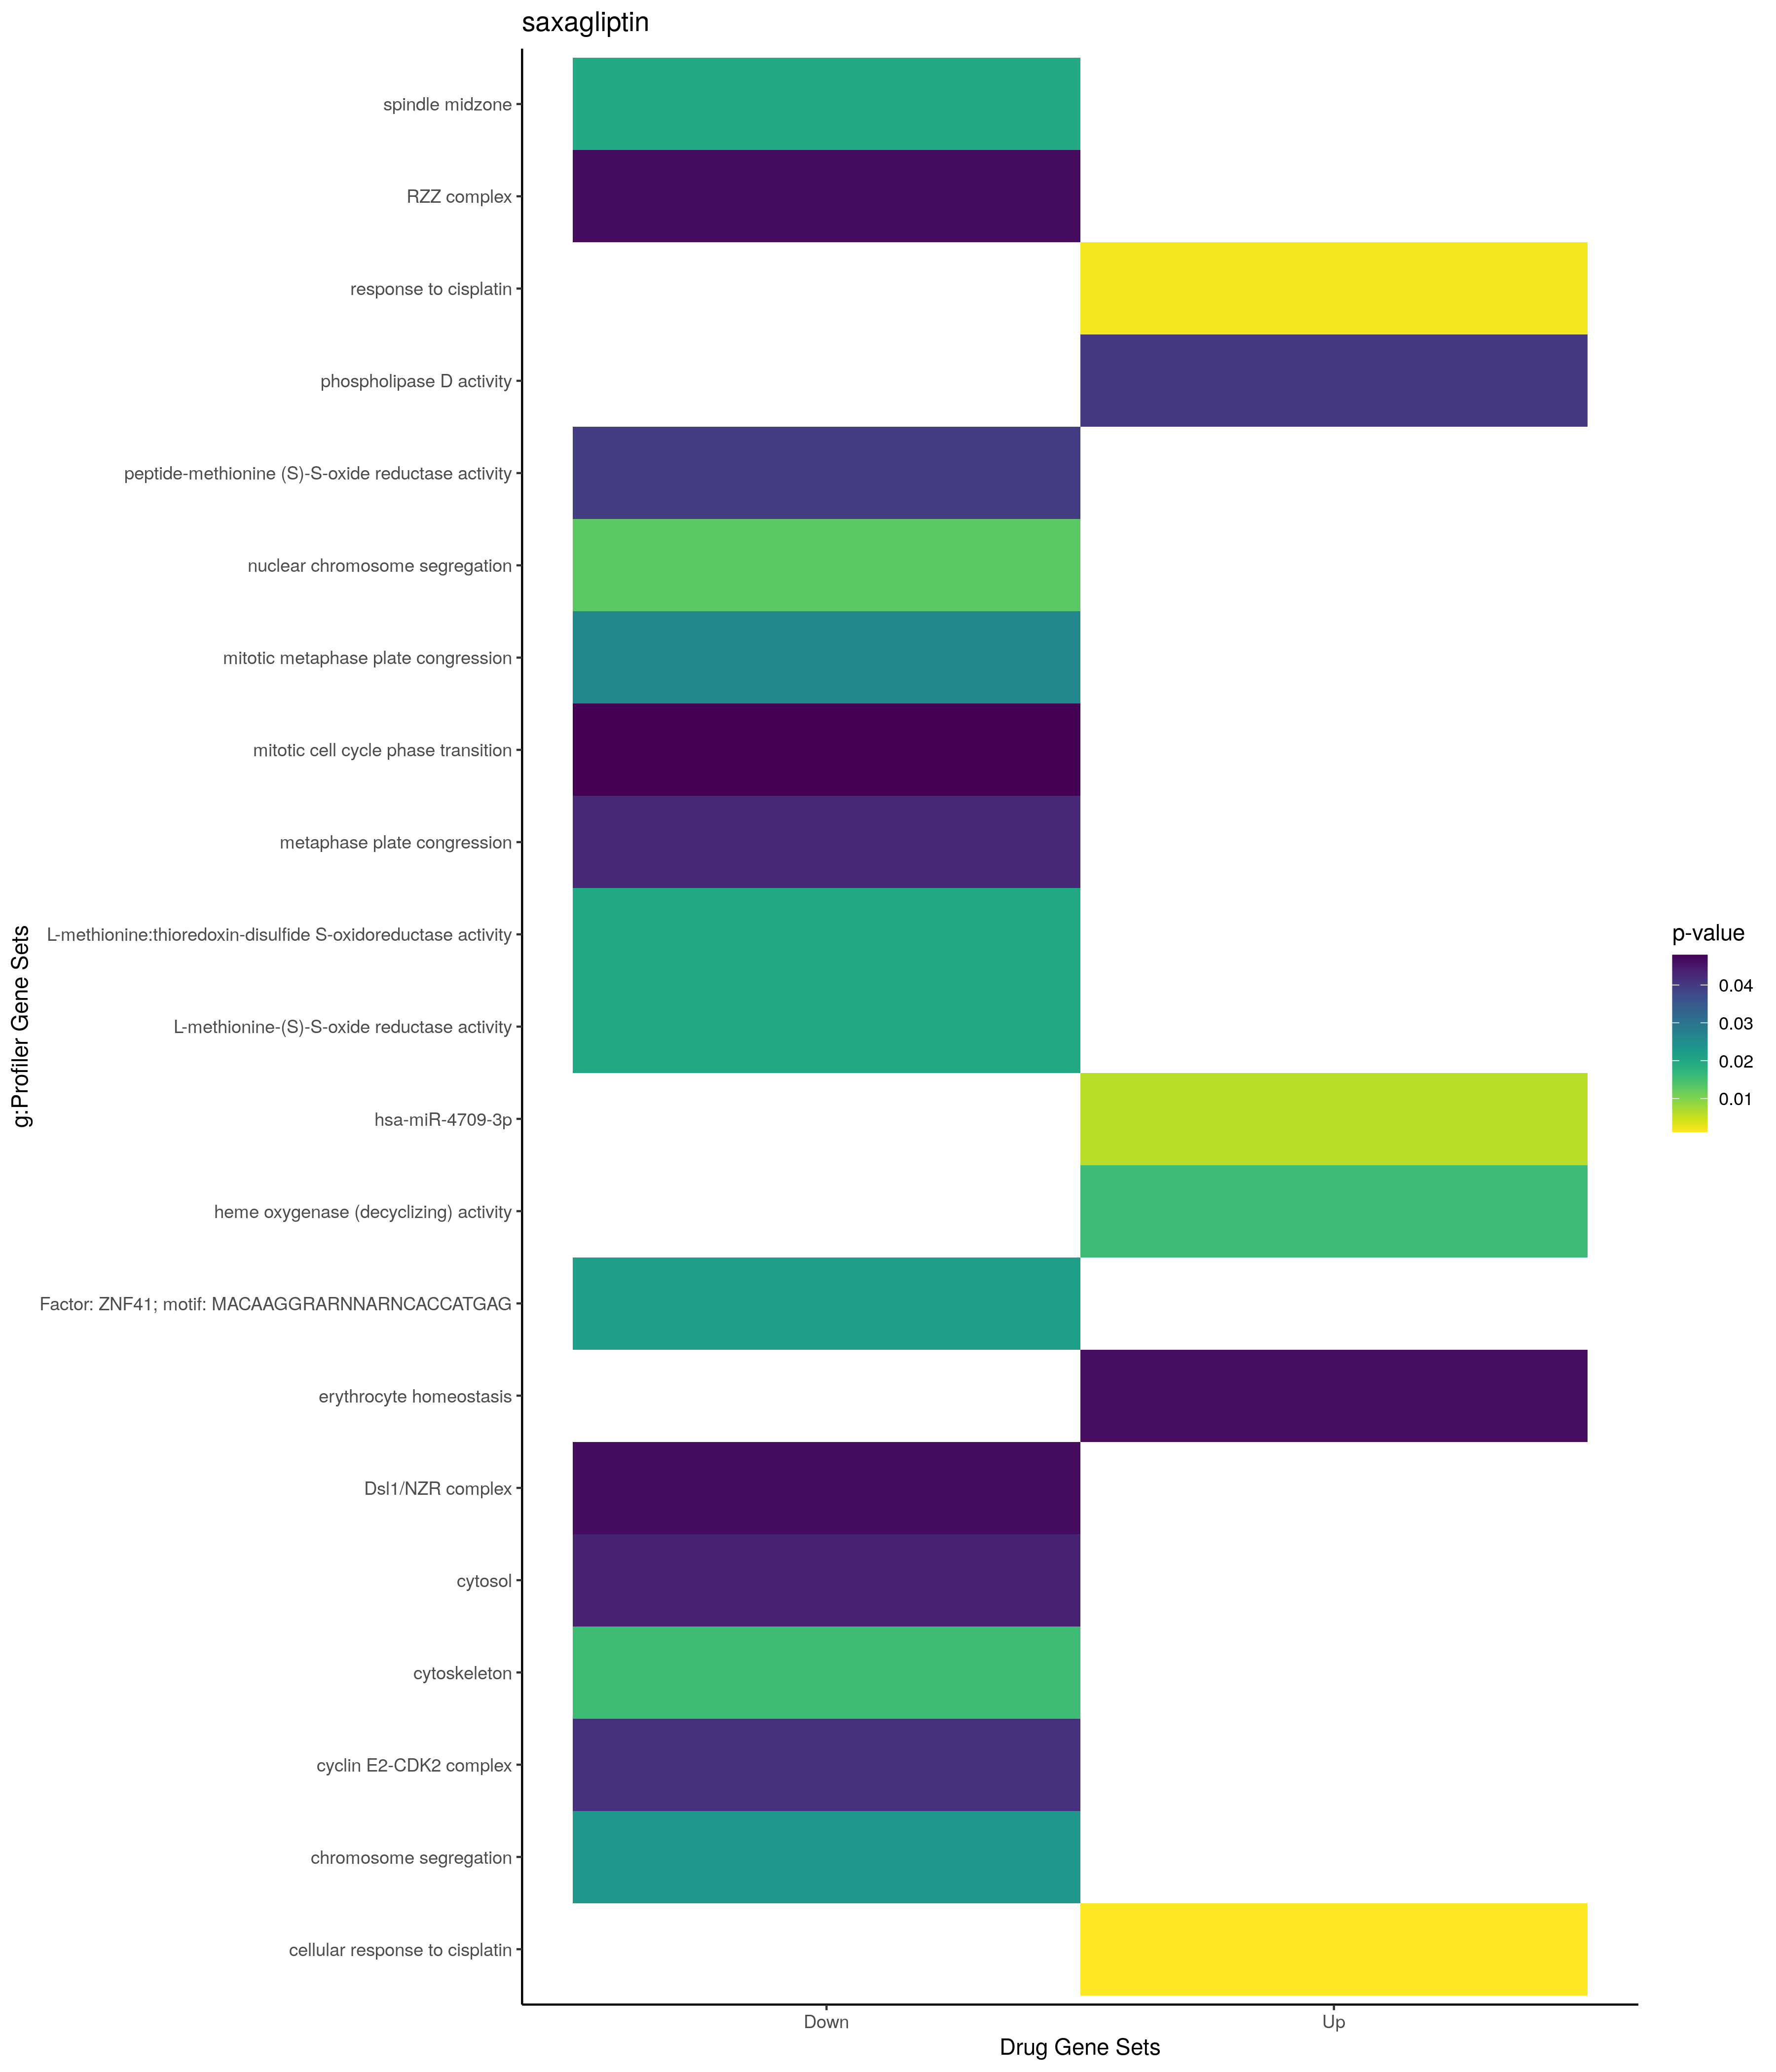

Data behind this chart, as committed beside it:
; query; significant; p_value; term_size; query_size; intersection_size; precision; recall; term_id; source; term_name; effective_domain_size; source_order; set
1; query_1; TRUE; 0,00115469686875194; 4; 9; 2; 0,222222222222222; 0,5; GO:0072719; GO:BP; cellular response to cisplatin; 21100; 20425; Up
2; query_1; TRUE; 0,00192406909553138; 5; 9; 2; 0,222222222222222; 0,4; GO:0072718; GO:BP; response to cisplatin; 21100; 20424; Up
3; query_1; TRUE; 0,0462404033113007; 132; 2; 2; 1; 0,0151515151515152; GO:0034101; GO:BP; erythrocyte homeostasis; 21100; 9669; Up
4; query_1; TRUE; 0,0160345139706497; 2; 1; 1; 1; 0,5; GO:0004392; GO:MF; heme oxygenase (decyclizing) activity; 20183; 1007; Up
5; query_1; TRUE; 0,0400862849265972; 5; 1; 1; 1; 0,2; GO:0004630; GO:MF; phospholipase D activity; 20183; 1213; Up
6; query_1; TRUE; 0,0060492606180753; 113; 7; 3; 0,428571428571429; 0,0265486725663717; MIRNA:hsa-miR-4709-3p; MIRNA; hsa-miR-4709-3p; 13650; 1301; Up
7; query_1; TRUE; 0,0129132723059087; 284; 4; 3; 0,75; 0,0105633802816901; GO:0098813; GO:BP; nuclear chromosome segregation; 21100; 22109; Down
8; query_1; TRUE; 0,0229416360175673; 344; 4; 3; 0,75; 0,00872093023255814; GO:0007059; GO:BP; chromosome segregation; 21100; 2972; Down
9; query_1; TRUE; 0,0260196020236489; 54; 3; 2; 0,666666666666667; 0,037037037037037; GO:0007080; GO:BP; mitotic metaphase plate congression; 21100; 2991; Down
10; query_1; TRUE; 0,0426366220374375; 69; 3; 2; 0,666666666666667; 0,0289855072463768; GO:0051310; GO:BP; metaphase plate congression; 21100; 15753; Down
11; query_1; TRUE; 0,0479329407664428; 440; 4; 3; 0,75; 0,00681818181818182; GO:0044772; GO:BP; mitotic cell cycle phase transition; 21100; 12980; Down
12; query_1; TRUE; 0,0155563565082634; 2355; 4; 4; 1; 0,00169851380042463; GO:0005856; GO:CC; cytoskeleton; 21698; 491; Down
13; query_1; TRUE; 0,0196411734545889; 36; 12; 2; 0,166666666666667; 0,0555555555555556; GO:0051233; GO:CC; spindle midzone; 21698; 2553; Down
14; query_1; TRUE; 0,0414238299193129; 2; 4; 1; 0,25; 0,5; GO:0097135; GO:CC; cyclin E2-CDK2 complex; 21698; 3266; Down
15; query_1; TRUE; 0,0435387133039535; 5420; 12; 9; 0,75; 0,00166051660516605; GO:0005829; GO:CC; cytosol; 21698; 469; Down
16; query_1; TRUE; 0,04660073472813; 3; 3; 1; 0,333333333333333; 0,333333333333333; GO:0070939; GO:CC; Dsl1/NZR complex; 21698; 2913; Down
17; query_1; TRUE; 0,04660073472813; 3; 3; 1; 0,333333333333333; 0,333333333333333; GO:1990423; GO:CC; RZZ complex; 21698; 4287; Down
18; query_1; TRUE; 0,0198186592676786; 1; 2; 1; 0,5; 1; GO:0033744; GO:MF; L-methionine:thioredoxin-disulfide S-oxi…; 20183; 5611; Down
19; query_1; TRUE; 0,0198186592676786; 1; 2; 1; 0,5; 1; GO:0036456; GO:MF; L-methionine-(S)-S-oxide reductase activ…; 20183; 6480; Down
20; query_1; TRUE; 0,0396363365386287; 2; 2; 1; 0,5; 0,5; GO:0008113; GO:MF; peptide-methionine (S)-S-oxide reductase…; 20183; 1973; Down
21; query_1; TRUE; 0,0217721207119006; 75; 2; 2; 1; 0,0266666666666667; TF:M10168; TF; Factor: ZNF41; motif: MACAAGGRARNNARNCAC…; 19958; 10192; Down
